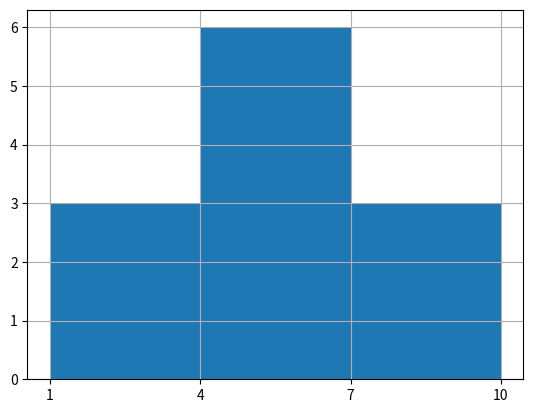

Here is the Python script that generated this plot:
# -*- coding: utf-8 -*-
"""
Created on Fri Dec 18 01:05:42 2020

[redacted]
"""

from matplotlib import pyplot as plt
import numpy as np

#figure = plt.figure(figsize=(20,8),dpi=60)

a = [1,2,3,4,5,5,6,6,6,7,9,10]


bin_width=3
#_xticks = list(range(min(a),max(a)+bin_width)[::3])
#print (_xticks)

#plt.plot(a,a)
plt.xticks([1, 4, 7, 10],['1','4','7','10'])



#_xticks2 = np.arange(0,11,1)
#print (_xticks2)
#plt.xticks = (_xticks2)

#fig, ax = plt.subplots()
#ax.set_xlim([0, 11])
#ax.set_ylim([0, 11])



#plt.xticks = (range(min(a),max(a)+bin_width,bin_width))
#print ((range(min(a),max(a)+bin_width,bin_width)))

#plt.xticks = ([1,2,3,4,5,6,7,8,9,10])

plt.grid()


plt.hist(x = a,bins = bin_width, range=None)

plt.show()
